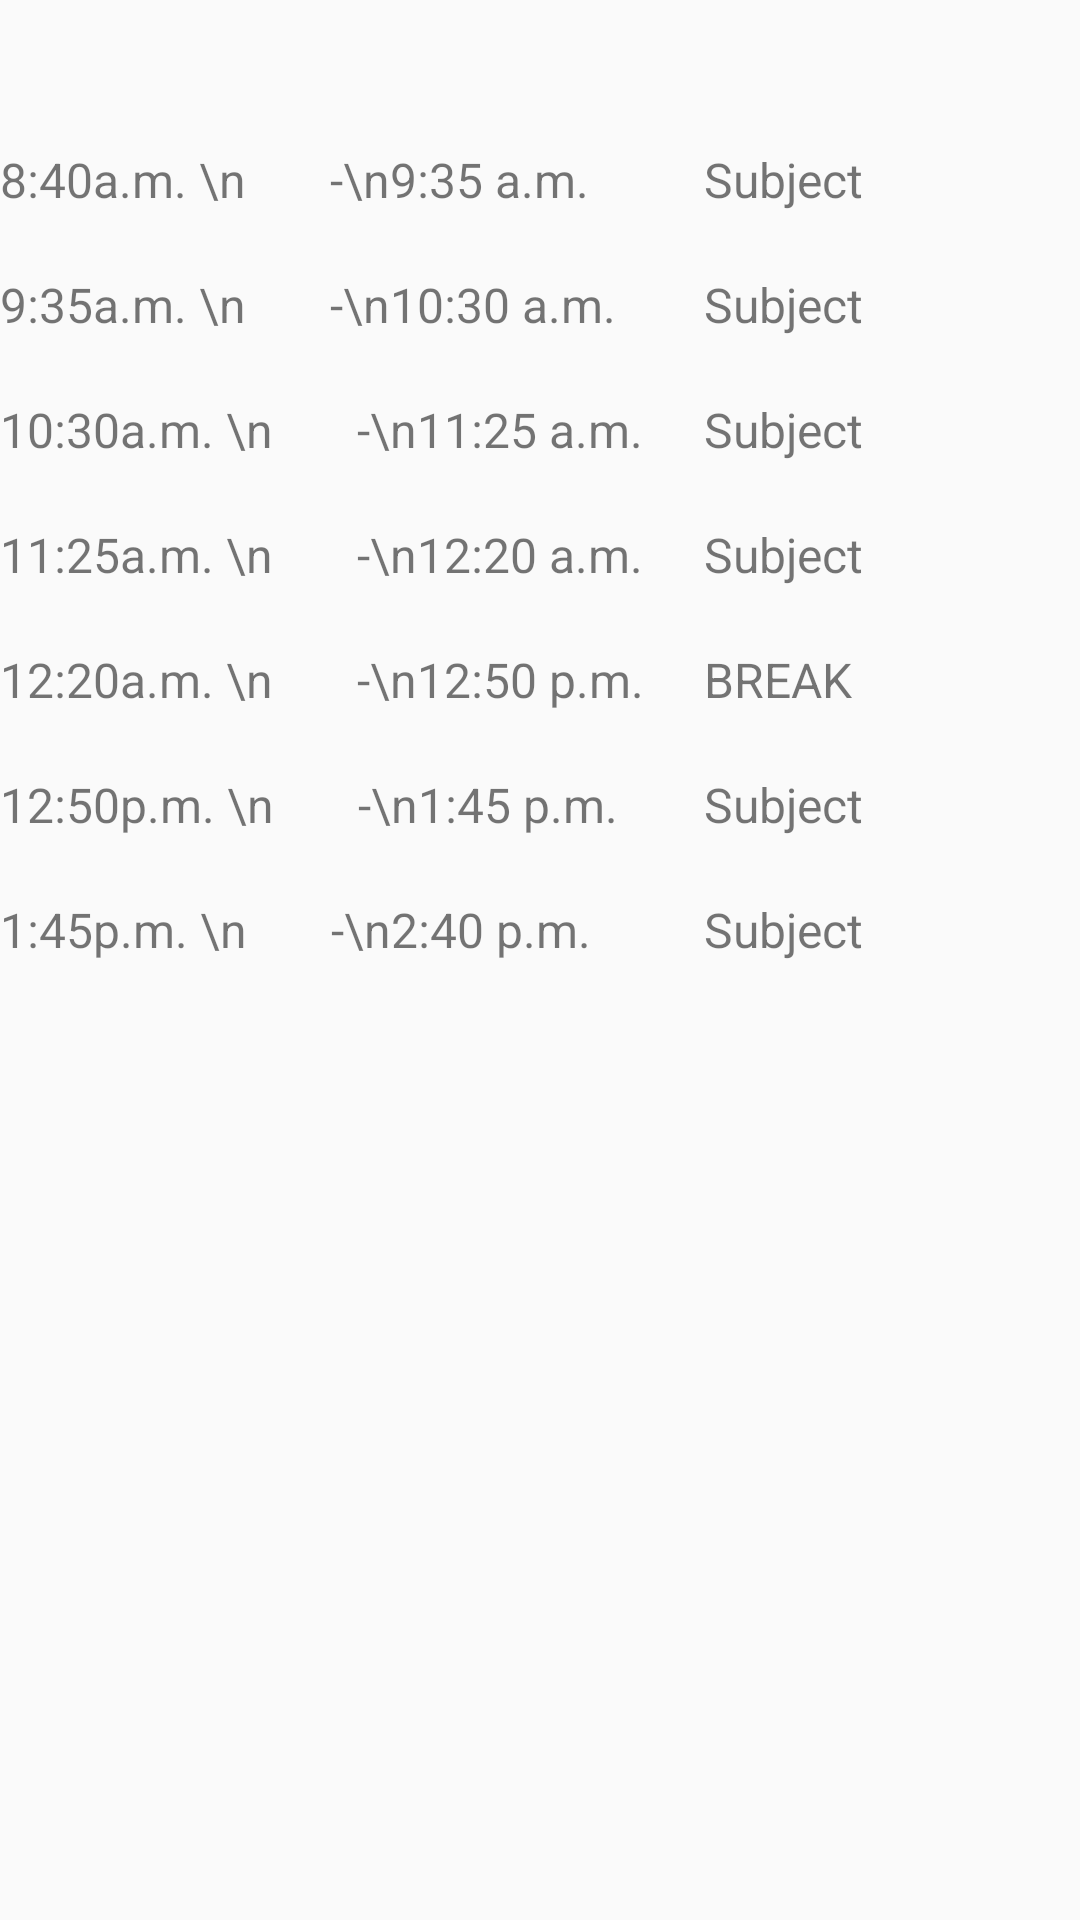

This screen was rendered from an Android layout file. Write that file and the resources it references.
<!-- AndroidManifest.xml: application theme AppTheme -->
<!-- res/layout/fragment.xml -->
<RelativeLayout xmlns:android="http://schemas.android.com/apk/res/android"
    android:layout_width="match_parent"
    android:layout_height="wrap_content">



    <TableLayout
        android:layout_width="match_parent"
        android:layout_height="match_parent"
        android:layout_alignParentTop="true"
        android:layout_alignParentLeft="true"
        android:layout_alignParentStart="true"
        android:layout_marginTop="49dp">

        <TableRow
            android:layout_width="match_parent"
            android:layout_height="match_parent"
            android:layout_alignParentTop="true"
            android:layout_centerHorizontal="true"
            android:layout_marginBottom="20dp">

            <TextView
                android:text="8:40a.m. \n       -\n9:35 a.m."
                android:textSize="16sp"
                android:paddingRight="20dp"/>

            <TextView
                android:id="@+id/first"
                android:text="Subject"
                android:textSize="16sp" />

        </TableRow>

        <TableRow
            android:layout_width="match_parent"
            android:layout_height="match_parent"
            android:layout_alignParentTop="true"
            android:layout_centerHorizontal="true"
            android:layout_marginBottom="20dp">

            <TextView
                android:text="9:35a.m. \n       -\n10:30 a.m."
                android:textSize="16sp"
                android:paddingRight="20dp"/>

            <TextView
                android:id="@+id/second"
                android:text="Subject"
                android:textSize="16sp" />

        </TableRow>

        <TableRow
            android:layout_width="match_parent"
            android:layout_height="match_parent"
            android:layout_alignParentTop="true"
            android:layout_centerHorizontal="true"
            android:layout_marginBottom="20dp">

            <TextView
                android:text="10:30a.m. \n       -\n11:25 a.m."
                android:textSize="16sp"
                android:paddingRight="20dp"/>

            <TextView
                android:id="@+id/third"
                android:text="Subject"
                android:textSize="16sp" />

        </TableRow>

        <TableRow
            android:layout_width="match_parent"
            android:layout_height="match_parent"
            android:layout_alignParentTop="true"
            android:layout_centerHorizontal="true"
            android:layout_marginBottom="20dp">

            <TextView
                android:text="11:25a.m. \n       -\n12:20 a.m."
                android:textSize="16sp"
                android:paddingRight="20dp"/>

            <TextView
                android:id="@+id/fourth"
                android:text="Subject"
                android:textSize="16sp" />

        </TableRow>

        <TableRow
            android:layout_width="match_parent"
            android:layout_height="match_parent"
            android:layout_alignParentTop="true"
            android:layout_centerHorizontal="true"
            android:layout_marginBottom="20dp">

            <TextView
                android:text="12:20a.m. \n       -\n12:50 p.m."
                android:textSize="16sp"
                android:paddingRight="20dp"/>

            <TextView
                android:text="BREAK"
                android:textSize="16sp" />

        </TableRow>

        <TableRow
            android:layout_width="match_parent"
            android:layout_height="match_parent"
            android:layout_alignParentTop="true"
            android:layout_centerHorizontal="true"
            android:layout_marginBottom="20dp">

            <TextView
                android:text="12:50p.m. \n       -\n1:45 p.m."
                android:textSize="16sp"
                android:paddingRight="20dp"/>

            <TextView
                android:id="@+id/fifth"
                android:text="Subject"
                android:textSize="16sp" />

        </TableRow>

        <TableRow
            android:layout_width="match_parent"
            android:layout_height="match_parent"
            android:layout_alignParentTop="true"
            android:layout_centerHorizontal="true"
            android:layout_marginBottom="20dp">

            <TextView
                android:text="1:45p.m. \n       -\n2:40 p.m."
                android:textSize="16sp"
                android:paddingRight="20dp"/>

            <TextView
                android:id="@+id/sixth"
                android:text="Subject"
                android:textSize="16sp" />

        </TableRow>


    </TableLayout>


</RelativeLayout>
<!-- resources referenced by this layout -->
<resources>
  <style name="AppTheme" parent="Theme.AppCompat.Light.DarkActionBar">
          
      </style>
</resources>
